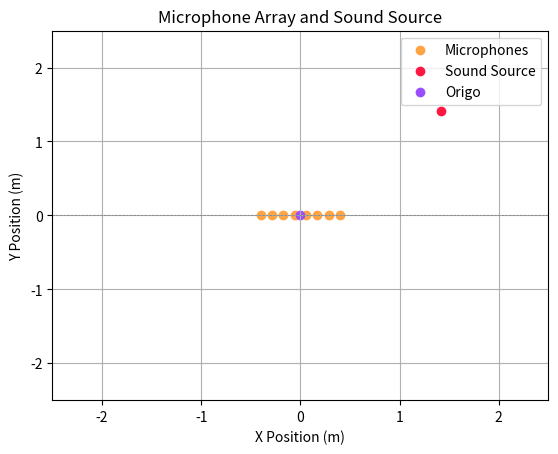

This chart was generated by the following Python code:
import numpy as np 
import matplotlib.pyplot as plt
from itertools import cycle

# Constants
colors = cycle(['#FFA343', '#FF1744', '#9A4DFF', '#00BFA5', '#3498DB'])




def initialize_array(array_size, microphone_spacing):
    microphone_positions = np.linspace(-(array_size) / 2, (array_size) / 2, array_size) * microphone_spacing
    return microphone_positions

def plot_array_and_source(microphone_positions, source_distance, source_angle):
    
    # Source position
    source_x = source_distance * np.sin(source_angle)
    source_y = source_distance * np.cos(source_angle)

    # Plot the array and source
    plt.scatter(microphone_positions, np.zeros_like(microphone_positions), label="Microphones", color=next(colors))
    plt.scatter(source_x, source_y, label=f"Sound Source", color=next(colors))
    plt.scatter(0, 0, label="Origo", color=next(colors))
    plt.axhline(0, color="gray", linestyle="--", linewidth=0.5)
    plt.title("Microphone Array and Sound Source")
    plt.xlabel("X Position (m)")
    plt.ylabel("Y Position (m)")
    plt.legend()
    plt.grid()
    plt.xlim(-2.5, 2.5)
    plt.ylim(-2.5, 2.5)
    plt.show()


if __name__ == "__main__":
    
    array_size = 8
    microphone_spacing = 0.1
    source_distance = 2.0
    source_angle = (1/4)*np.pi

    # Initialize the array and plot
    microphone_positions = initialize_array(array_size, microphone_spacing)
    plot_array_and_source(microphone_positions, source_distance, source_angle)
